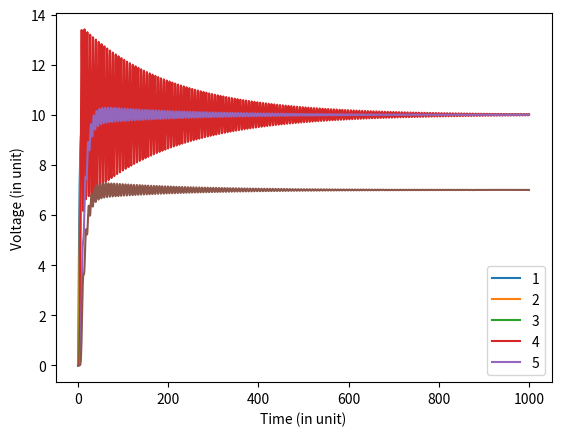

This chart was generated by the following Python code:
# -*- coding: utf-8 -*--
"""
Created on Tue Apr 19 13:02:32 2016
[redacted]

This program plots the voltage fluctuations around the capacitors of each LCR connected, with
consequent circuit connected to previous capacitor as voltage source

This code is also available in my github website : Do refer it
"""
#----------------------

#I am working in numpy
import numpy as np

#This is the list for X as time, Y as Voltage
X=[]
Y=[]
voltage=10 #This one is the initial constant given (The max voltage in AC)

#---------------------------------------------
#Modified Runga Kutta method for this purpose
def run_kut4(F,x,y,c,h,m=0):
    K0 = h*F(x,y,c,m)
    K1 = h*F(x+h/2,y+K0/2,c,m)
    K2 = h*F(x+h/2,y+K1/2,c,m)
    K3 = h*F(x+h,y+K2,c,m)
    return (K0+(K1+K2)*2+K3)/6

def RK4_diff(F,x,y,xStop,h,c,M="~"):        
    X=[]
    Y=[]
    X.append(x)
    Y.append(y)
    i=0
    m=0
    elemental=True
    if(type(M)==str):
         m=voltage
         elemental=False
    while x<xStop:
        h = min(h,xStop-x)
        y = y + run_kut4(F,x,y,c,h,m)
        x=x+h
        X.append(x)
        Y.append(y)
        i+=1        
        if(elemental):
         m=M[i] 
    return np.array(X),np.array(Y)
#----------------------------------------------
    
#Function for the differential equation we are working with    
def f(x,y,c,m):
    F=np.zeros(2)
    F[0]=y[1]
    F[1]=-(c[0]/c[1])*y[1]-(1/(c[1]*c[2]))*y[0]+m/c[1]
    return F

#This is the plotter function, to get the results here
def plot(xStop,const):
    
    #For the first circuit, connected with inital AC source
    X,Y=RK4_diff(f,0.0,np.array([0.0,0.0]),xStop,0.1,const[0])
    #I import matplotlib here...    
    import matplotlib.pyplot as plt
    #This is the plotter function for the first one
    plt.plot(X,Y[:,0]) 
    plt.xlabel("Time (in unit)")
    plt.ylabel("Voltage (in unit)")
    #This iteration enables to take the voltage fluctuation of the first circuit
    #and for that discritised time, indicate the voltage fluctuation for the
    #other circuit. This goes on for the next circuit. 
    index=[]
    for i in range(1,len(const)):
        M=Y[:,0]/const[i-1][2]
        X,Y=RK4_diff(f,0.0,np.array([0.0,0.0]),xStop,0.1,const[i],M)
        plt.plot(X,Y[:,0])
        index.append(i)
    plt.legend(index)    
        

#The initiation, 
#first parameter is for what time I want to see the fluctuation, 
#and the second is the information of [Resistance, Inductance, Capacitance] of 
#each circuit from the sequence


#Just a sample output
def demo():
   print("The circuit 1. R=2.8, L=1, C=1\nThe circuit --parallel-- 2. R=1, L=1, C=1")
   print("The circuit --parallel-- 3. R=0.01, L=1, C=1\nThe circuit --parallel-- 4. R=9, L=1, C=1")
   print("The circuit --parallel-- 5. R=1, L=1, C=0.7")
   plot(1000,[[2.8,1,1],[1,1,1],[1,1,1],[0.01,1,1],[9,1,1],[1,1,0.7]]) 
   
demo()   